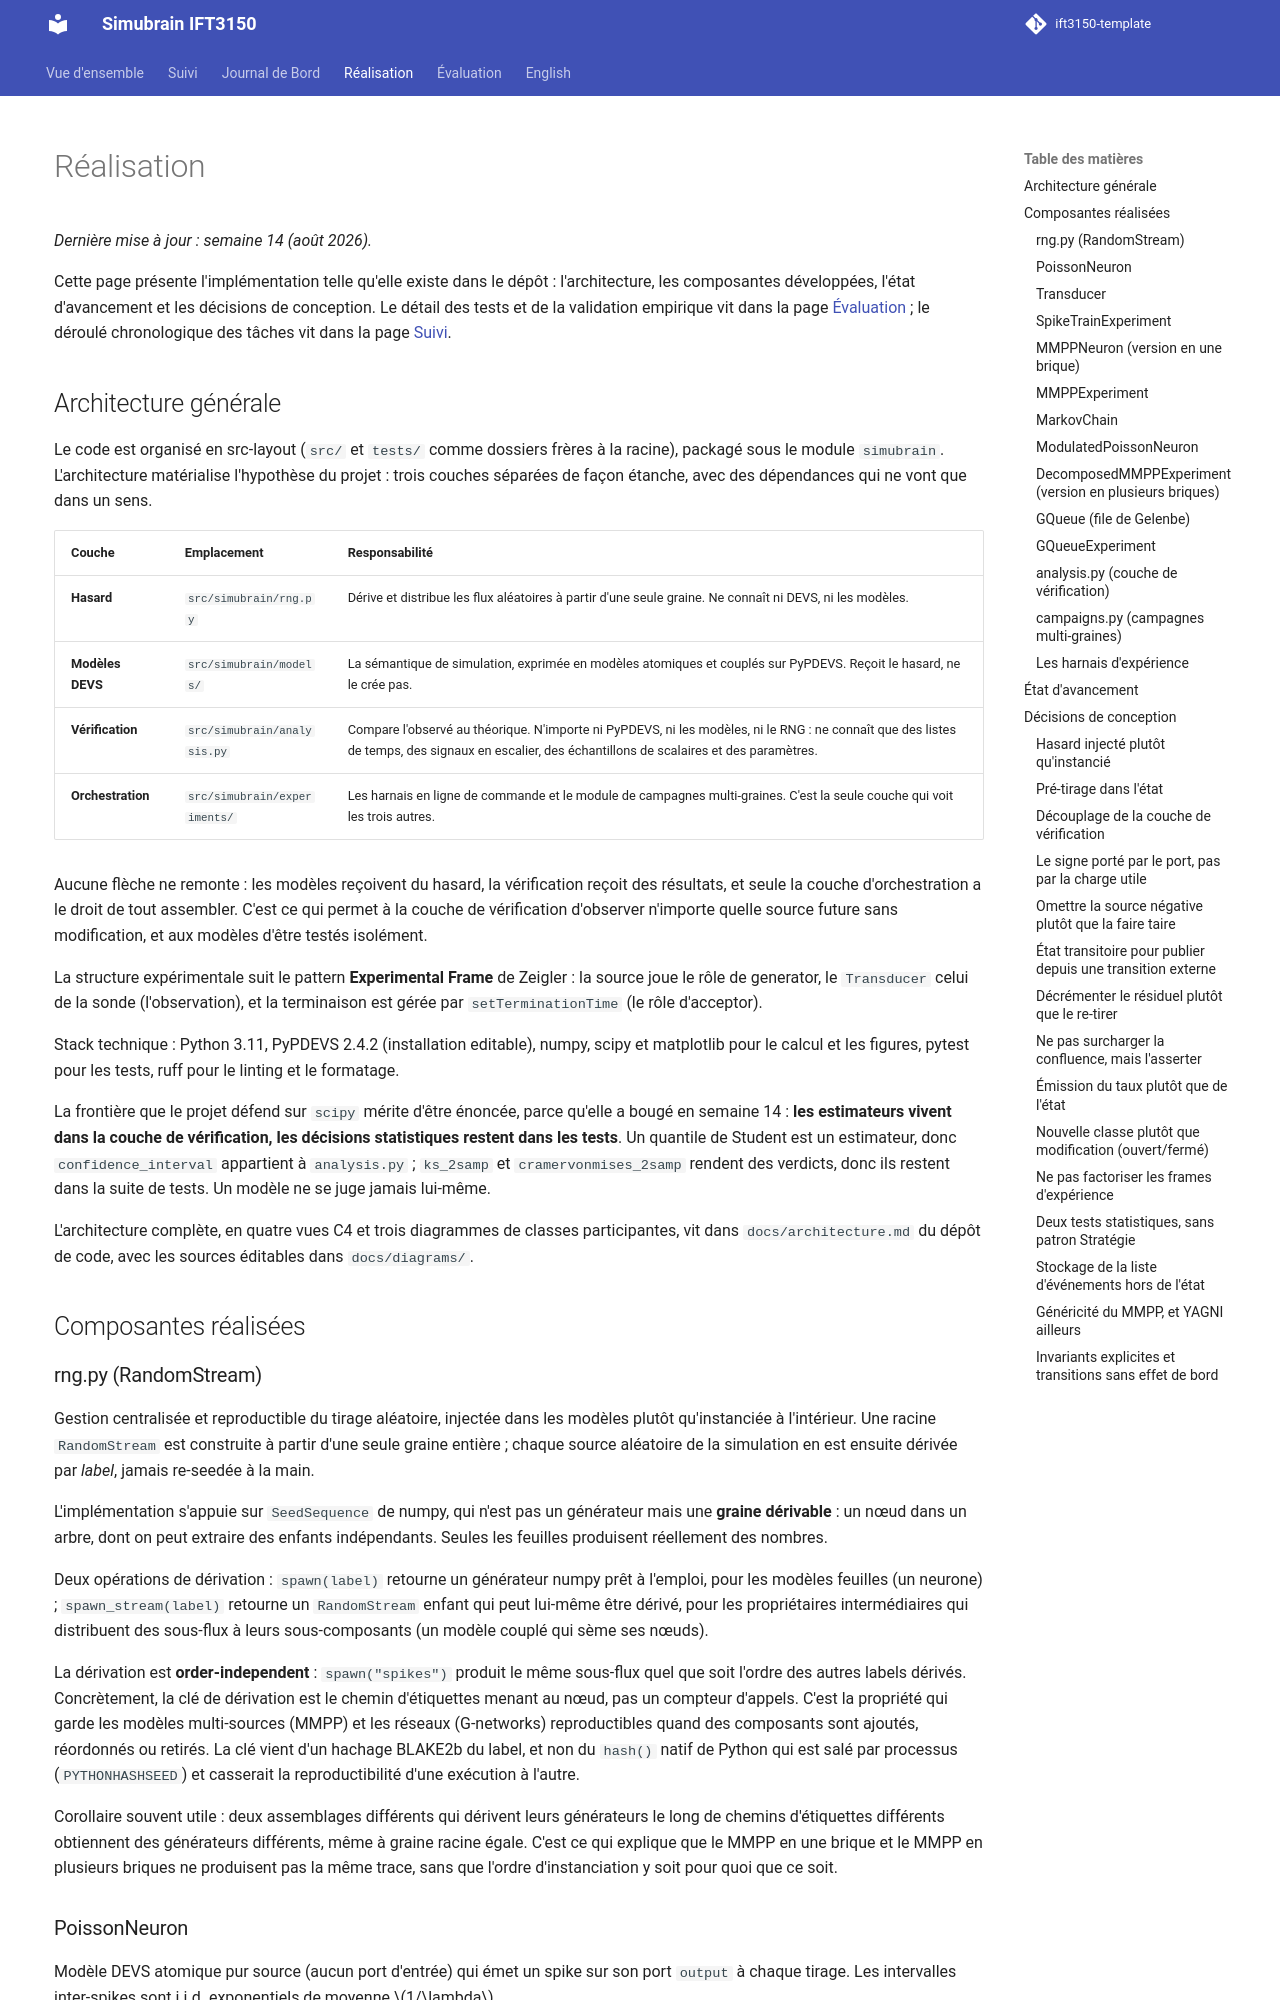

repository: topgane97/ift3150-simubrain · page: realisation/index.html · generator: mkdocs

---
title: Travail réalisé
---

<style>
    @media screen and (min-width: 76em) {
        .md-sidebar--primary {
            display: none !important;
        }
    }
</style>

# Réalisation

*Dernière mise à jour : semaine 14 (août 2026).*

Cette page présente l'implémentation telle qu'elle existe dans le dépôt : l'architecture, les composantes développées, l'état d'avancement et les décisions de conception. Le détail des tests et de la validation empirique vit dans la page [Évaluation](../evaluation/) ; le déroulé chronologique des tâches vit dans la page [Suivi](../suivi/).

## Architecture générale

Le code est organisé en src-layout (`src/` et `tests/` comme dossiers frères à la racine), packagé sous le module `simubrain`. L'architecture matérialise l'hypothèse du projet : trois couches séparées de façon étanche, avec des dépendances qui ne vont que dans un sens.

| Couche | Emplacement | Responsabilité |
|--------|-------------|----------------|
| **Hasard** | `src/simubrain/rng.py` | Dérive et distribue les flux aléatoires à partir d'une seule graine. Ne connaît ni DEVS, ni les modèles. |
| **Modèles DEVS** | `src/simubrain/models/` | La sémantique de simulation, exprimée en modèles atomiques et couplés sur PyPDEVS. Reçoit le hasard, ne le crée pas. |
| **Vérification** | `src/simubrain/analysis.py` | Compare l'observé au théorique. N'importe ni PyPDEVS, ni les modèles, ni le RNG : ne connaît que des listes de temps, des signaux en escalier, des échantillons de scalaires et des paramètres. |
| **Orchestration** | `src/simubrain/experiments/` | Les harnais en ligne de commande et le module de campagnes multi-graines. C'est la seule couche qui voit les trois autres. |

Aucune flèche ne remonte : les modèles reçoivent du hasard, la vérification reçoit des résultats, et seule la couche d'orchestration a le droit de tout assembler. C'est ce qui permet à la couche de vérification d'observer n'importe quelle source future sans modification, et aux modèles d'être testés isolément.

La structure expérimentale suit le pattern **Experimental Frame** de Zeigler : la source joue le rôle de generator, le `Transducer` celui de la sonde (l'observation), et la terminaison est gérée par `setTerminationTime` (le rôle d'acceptor).

Stack technique : Python 3.11, PyPDEVS 2.4.2 (installation editable), numpy, scipy et matplotlib pour le calcul et les figures, pytest pour les tests, ruff pour le linting et le formatage.

La frontière que le projet défend sur `scipy` mérite d'être énoncée, parce qu'elle a bougé en semaine 14 : **les estimateurs vivent dans la couche de vérification, les décisions statistiques restent dans les tests**. Un quantile de Student est un estimateur, donc `confidence_interval` appartient à `analysis.py` ; `ks_2samp` et `cramervonmises_2samp` rendent des verdicts, donc ils restent dans la suite de tests. Un modèle ne se juge jamais lui-même.

L'architecture complète, en quatre vues C4 et trois diagrammes de classes participantes, vit dans `docs/architecture.md` du dépôt de code, avec les sources éditables dans `docs/diagrams/`.

## Composantes réalisées

### rng.py (RandomStream)

Gestion centralisée et reproductible du tirage aléatoire, injectée dans les modèles plutôt qu'instanciée à l'intérieur. Une racine `RandomStream` est construite à partir d'une seule graine entière ; chaque source aléatoire de la simulation en est ensuite dérivée par *label*, jamais re-seedée à la main.

L'implémentation s'appuie sur `SeedSequence` de numpy, qui n'est pas un générateur mais une **graine dérivable** : un nœud dans un arbre, dont on peut extraire des enfants indépendants. Seules les feuilles produisent réellement des nombres.

Deux opérations de dérivation : `spawn(label)` retourne un générateur numpy prêt à l'emploi, pour les modèles feuilles (un neurone) ; `spawn_stream(label)` retourne un `RandomStream` enfant qui peut lui-même être dérivé, pour les propriétaires intermédiaires qui distribuent des sous-flux à leurs sous-composants (un modèle couplé qui sème ses nœuds).

La dérivation est **order-independent** : `spawn("spikes")` produit le même sous-flux quel que soit l'ordre des autres labels dérivés. Concrètement, la clé de dérivation est le chemin d'étiquettes menant au nœud, pas un compteur d'appels. C'est la propriété qui garde les modèles multi-sources (MMPP) et les réseaux (G-networks) reproductibles quand des composants sont ajoutés, réordonnés ou retirés. La clé vient d'un hachage BLAKE2b du label, et non du `hash()` natif de Python qui est salé par processus (`PYTHONHASHSEED`) et casserait la reproductibilité d'une exécution à l'autre.

Corollaire souvent utile : deux assemblages différents qui dérivent leurs générateurs le long de chemins d'étiquettes différents obtiennent des générateurs différents, même à graine racine égale. C'est ce qui explique que le MMPP en une brique et le MMPP en plusieurs briques ne produisent pas la même trace, sans que l'ordre d'instanciation y soit pour quoi que ce soit.

### PoissonNeuron

Modèle DEVS atomique pur source (aucun port d'entrée) qui émet un spike sur son port `output` à chaque tirage. Les intervalles inter-spikes sont i.i.d. exponentiels de moyenne $1/\lambda$.

C'est le cas de base du projet : par rapport à un DEVS déterministe, seul le calcul de l'avance du temps change, passant d'une constante à un tirage exponentiel. Le reste de la structure atomique (`outputFnc` émet le spike, `intTransition` retourne l'état suivant) reste identique. L'invariant `rate > 0` est vérifié à la construction.

Le modèle applique le **pré-tirage** : l'intervalle est tiré à l'avance dans l'état et `timeAdvance` se contente de le lire. Cette correction, décrite plus bas dans les décisions de conception, était une dette technique de la première version, et sa résorption a conditionné la réutilisation du modèle dans la famille G-networks.
